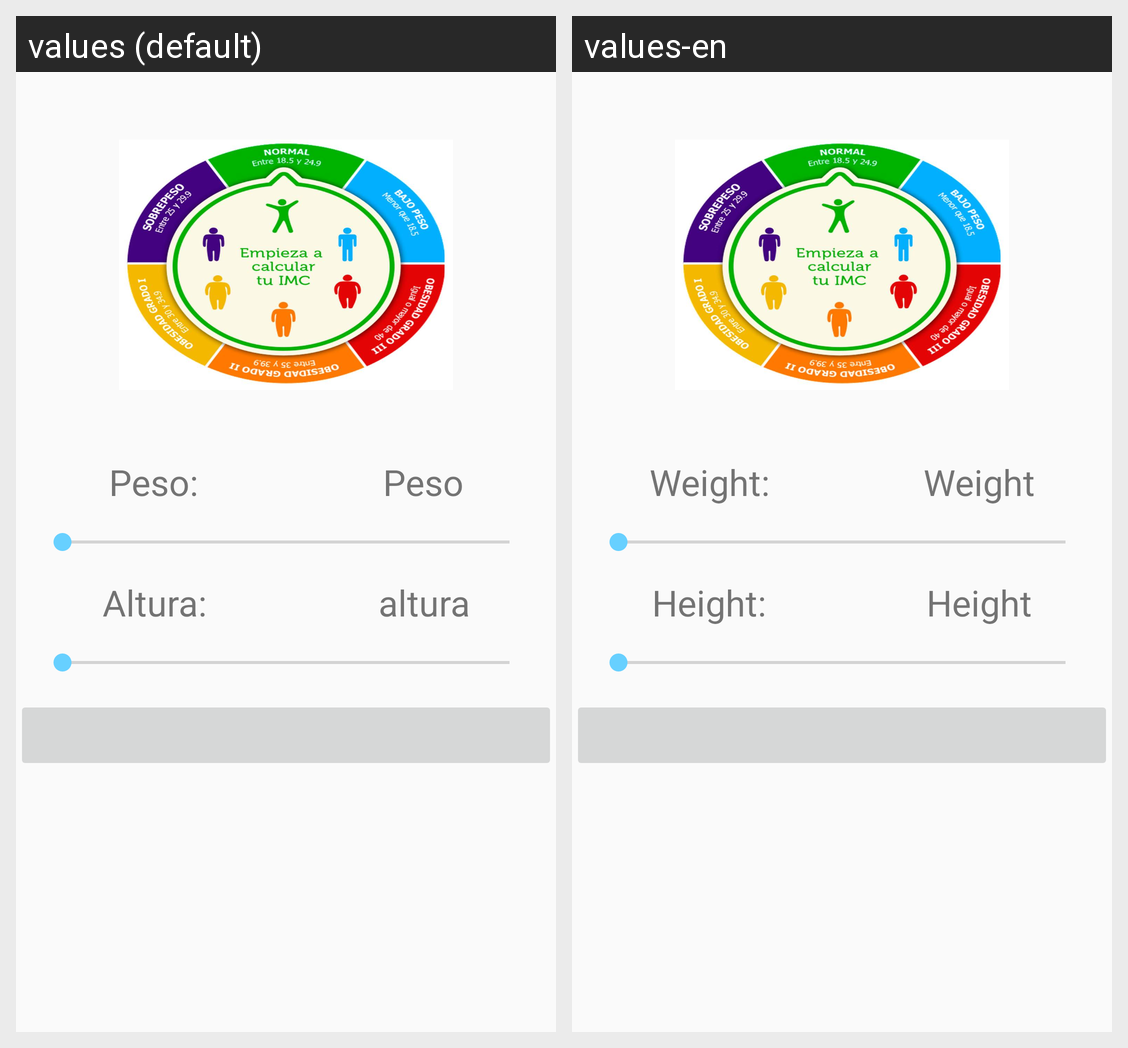

The Android screen above is rendered under two locales of the same app. Produce the string resources it draws, with the default and per-locale values.
Android screen res/layout/fragment_i_m_c.xml rendered under 2 locales, left to right: values (default), values-en. Device: Nexus 5 (rendered at 1080×1920; each locale shown at half size, 540×960, under a caption strip naming it); theme AppTheme.
Strings drawn on this screen, with the default value and each locale's value (text and hints the layout hard-codes, and strings that could not be matched under every locale, appear in the picture but are not listed):

peso_imc
  values: Peso:
  values-en: Weight:

peso
  values: Peso
  values-en: Weight

altura_imc
  values: Altura:
  values-en: Height:

Altura
  values: altura
  values-en: Height
